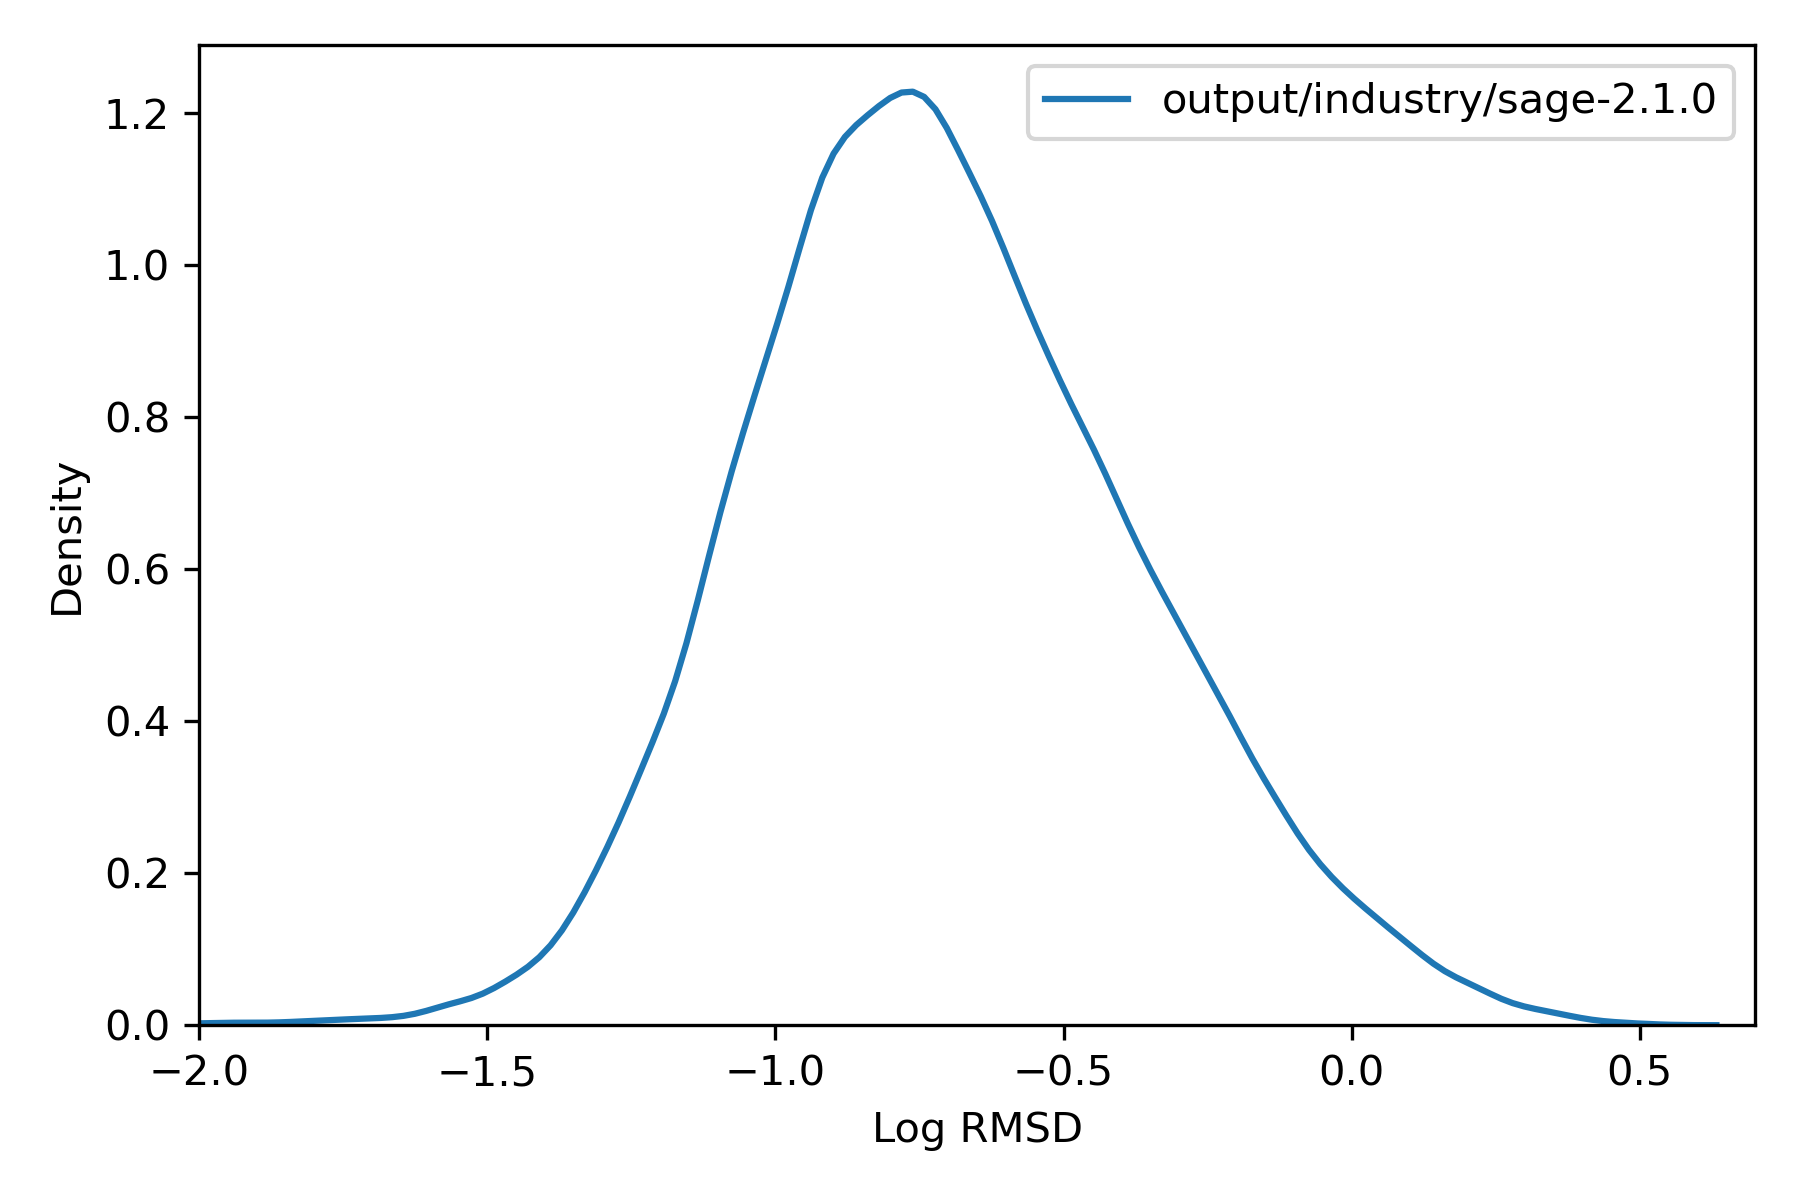

The data file committed next to this chart (first rows):
, rmsd
36975451, 0.2745
36975452, 0.2663
36975453, 0.2173
36975454, 0.1979
36975455, 0.2381
36975456, 0.1399
36991787, 0.06459
36991788, 0.6676
36991789, 0.04378
36991790, 0.05881
36991791, 0.3009
36991792, 0.09101
36991793, 0.9067
36991794, 0.1596
36991795, 0.04349
36991796, 0.06419
36987706, 0.09457
36987707, 0.08576
36987708, 0.09218
36984387, 0.1939
36984388, 0.1985
36984389, 0.1802
36973916, 0.1564
36973917, 0.0738
36973918, 0.1203
36973919, 0.121
37014846, 0.3923
37014847, 0.4686
37014848, 0.8843
37014849, 0.4136
37014850, 0.5612
37014851, 0.8792
37014852, 0.5153
37014853, 0.6577
36991461, 0.3702
36991462, 0.3183
36991463, 0.3617
36991464, 0.3586
36991465, 0.05933
36991466, 0.3097
36991467, 0.3608
36991468, 0.3169
36991469, 0.3626
36991470, 0.325
36969580, 0.0765
36969581, 0.05753
37016997, 0.04835
37015999, 0.1578
37016000, 0.1503
36972482, 0.3569
36972483, 0.2289
36972484, 0.2292
36972485, 0.06239
36972486, 0.2263
36972487, 0.0624
36972488, 0.06243
36972489, 0.06669
36973802, 0.118
36973803, 0.1528
37016100, 0.1356
... 75,931 more rows
